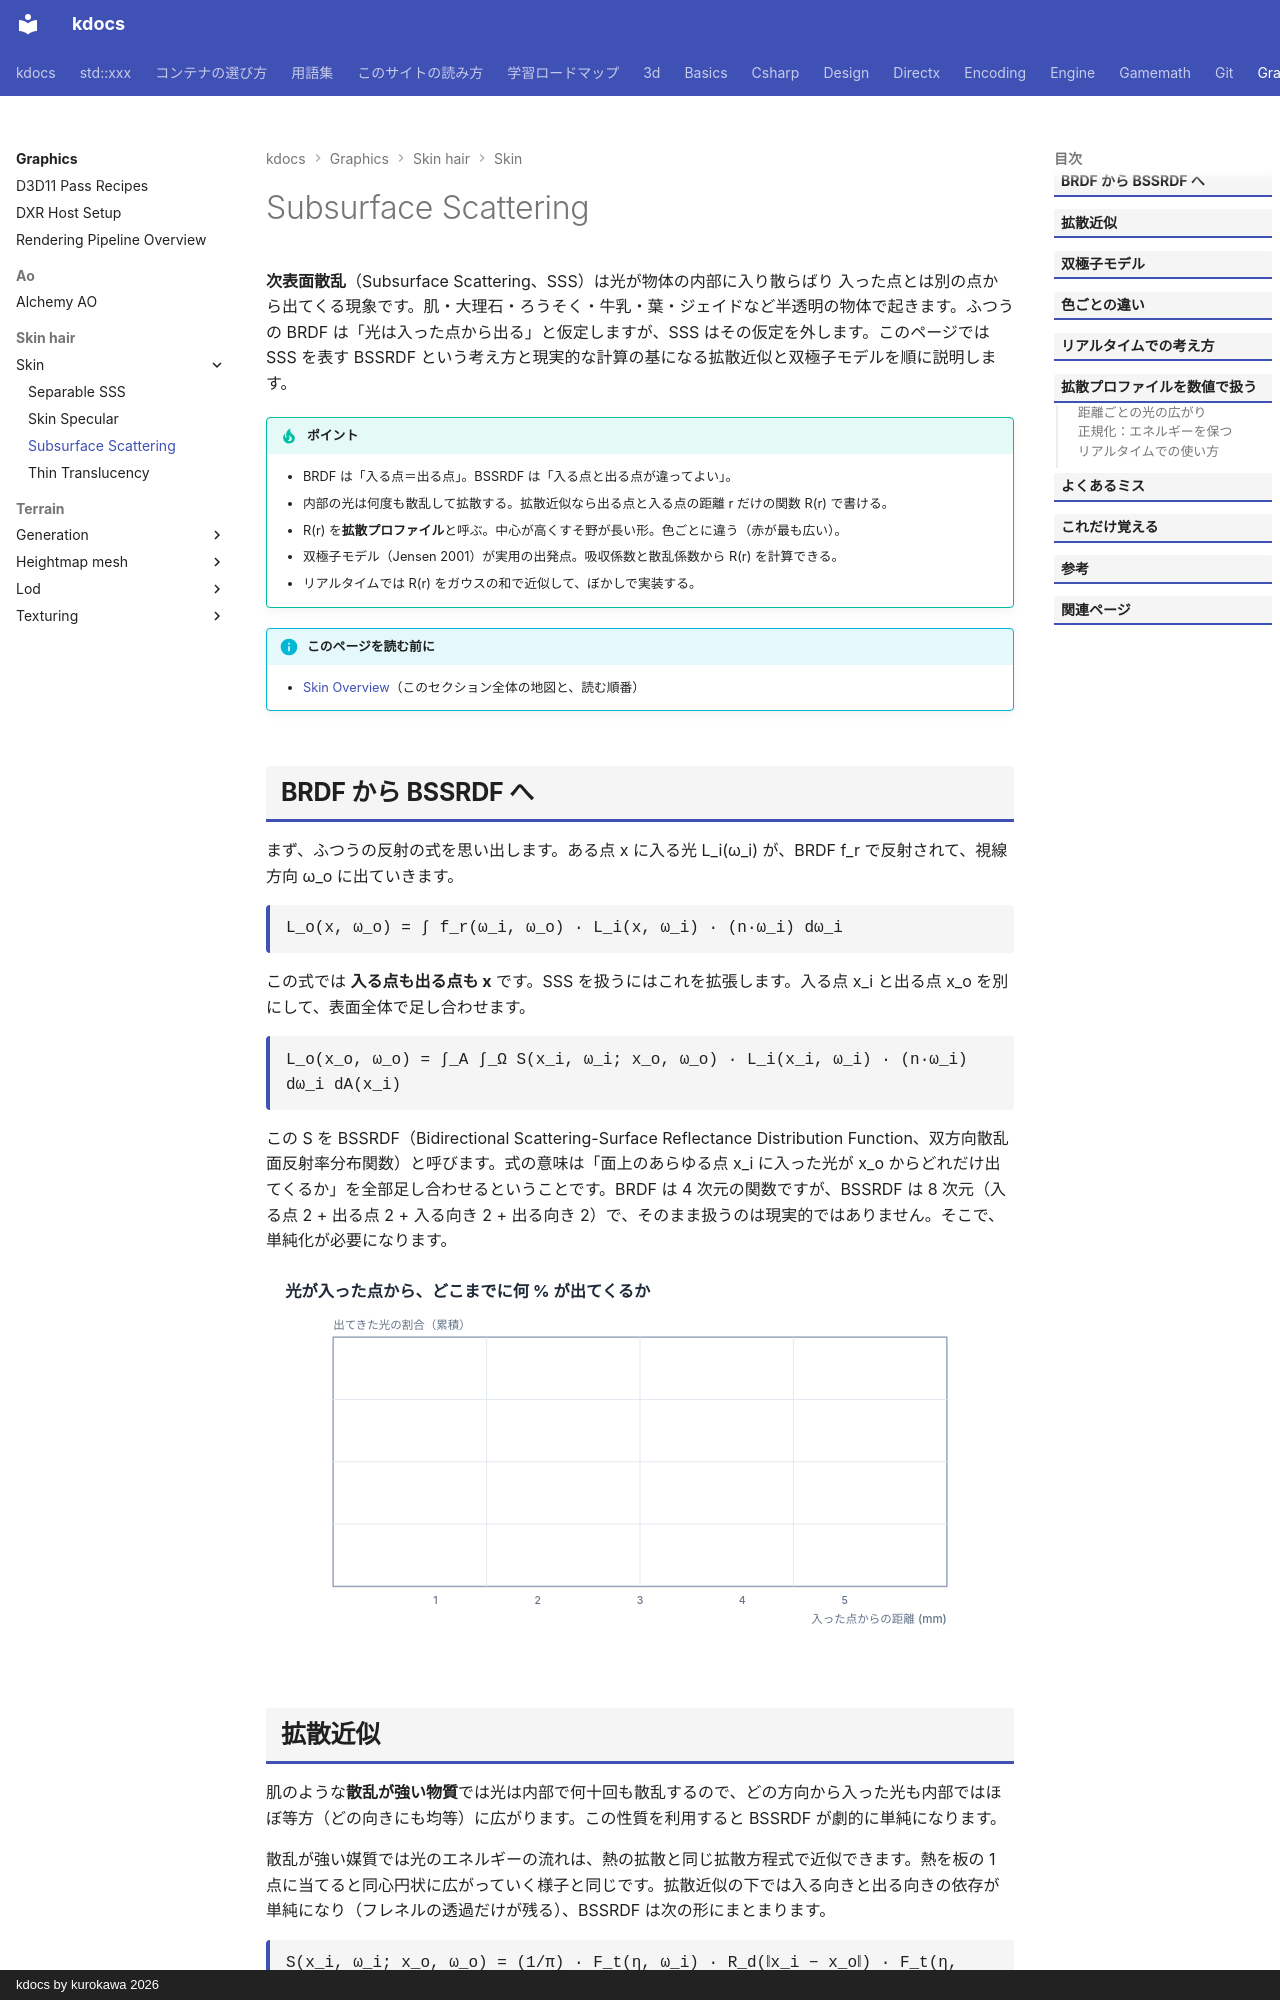

repository: qwzxdf/kdocs · page: graphics/skin-hair/skin/subsurface-theory/index.html · generator: mkdocs · copyright: kdocs by kurokawa 2026

---
title: Subsurface Scattering
tags:
  - 描画
---

# Subsurface Scattering

<strong>次表面散乱</strong>（Subsurface Scattering、SSS）は光が物体の内部に入り散らばり 入った点とは別の点から出てくる現象です。肌・大理石・ろうそく・牛乳・葉・ジェイドなど半透明の物体で起きます。ふつうの BRDF は「光は入った点から出る」と仮定しますが、SSS はその仮定を外します。このページでは SSS を表す BSSRDF という考え方と現実的な計算の基になる拡散近似と双極子モデルを順に説明します。

!!! tip "ポイント"
    - BRDF は「入る点＝出る点」。BSSRDF は「入る点と出る点が違ってよい」。
    - 内部の光は何度も散乱して拡散する。拡散近似なら出る点と入る点の距離 r だけの関数 R(r) で書ける。
    - R(r) を<strong>拡散プロファイル</strong>と呼ぶ。中心が高くすそ野が長い形。色ごとに違う（赤が最も広い）。
    - 双極子モデル（Jensen 2001）が実用の出発点。吸収係数と散乱係数から R(r) を計算できる。
    - リアルタイムでは R(r) をガウスの和で近似して、ぼかしで実装する。

!!! info "このページを読む前に"
    - [Skin Overview](index.md)（このセクション全体の地図と、読む順番）
